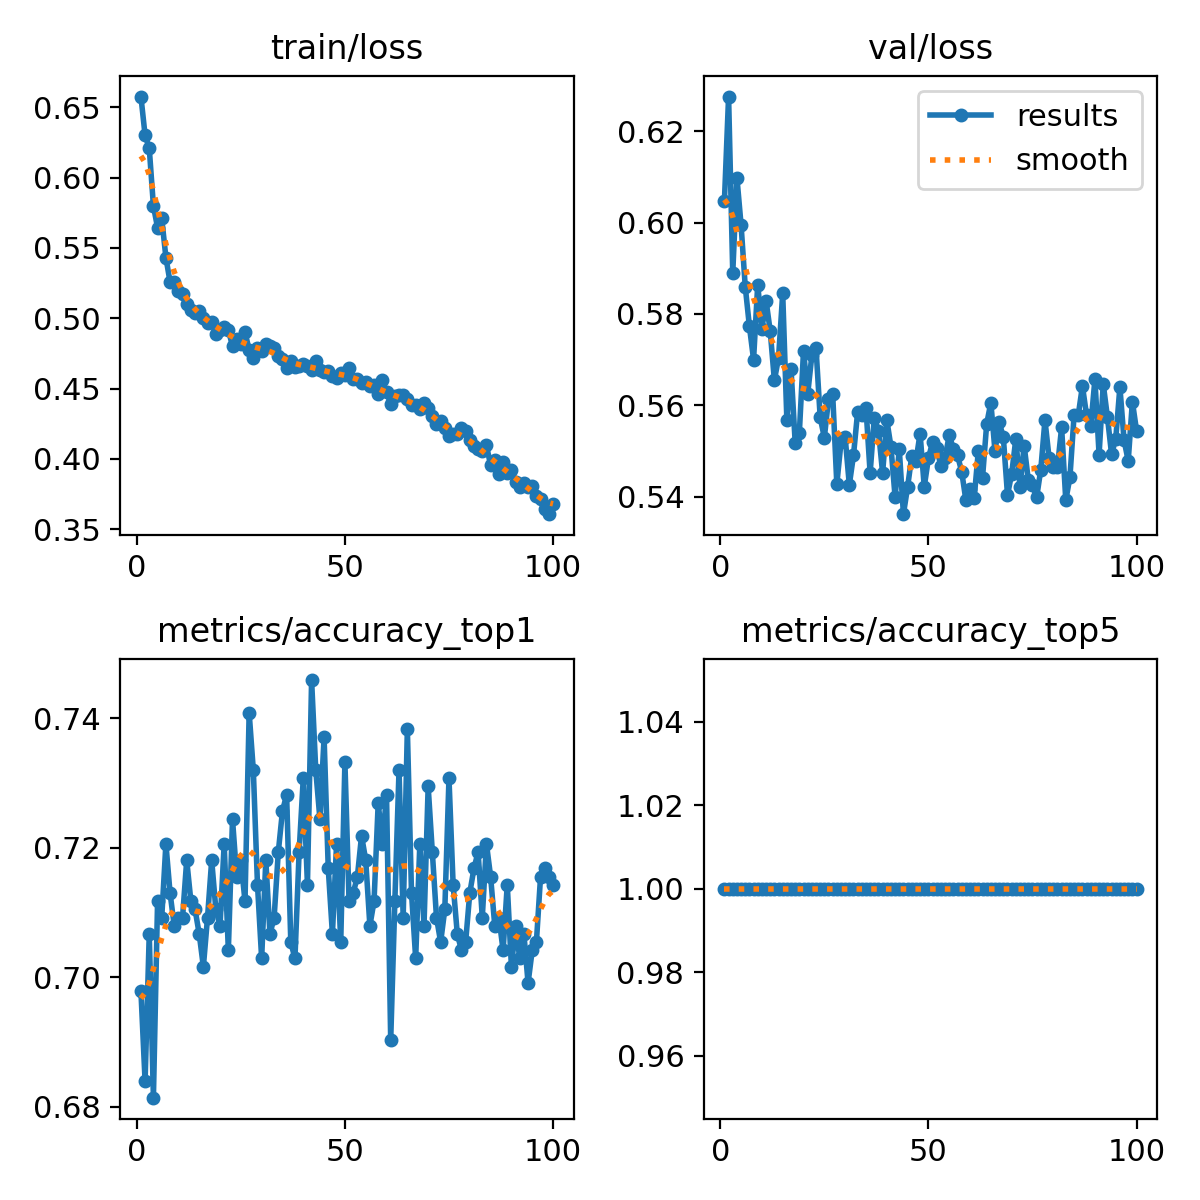

The table this chart was drawn from, first rows:
epoch, time, train/loss, metrics/accuracy_top1, metrics/accuracy_top5, val/loss, lr/pg0, lr/pg1, lr/pg2
1, 6.9, 0.6577, 0.6978, 1, 0.6048, 0.0002353, 0.0002353, 0.0002353
2, 12.26, 0.6301, 0.6839, 1, 0.6276, 0.0004686, 0.0004686, 0.0004686
3, 17.87, 0.6209, 0.7067, 1, 0.5889, 0.0006972, 0.0006972, 0.0006972
4, 23.27, 0.5799, 0.6814, 1, 0.6099, 0.0006928, 0.0006928, 0.0006928
5, 28.82, 0.5644, 0.7118, 1, 0.5995, 0.0006857, 0.0006857, 0.0006857
6, 34.22, 0.571, 0.7092, 1, 0.586, 0.0006787, 0.0006787, 0.0006787
7, 39.79, 0.5432, 0.7206, 1, 0.5773, 0.0006716, 0.0006716, 0.0006716
8, 45.32, 0.5257, 0.713, 1, 0.57, 0.0006645, 0.0006645, 0.0006645
9, 50.96, 0.5261, 0.708, 1, 0.5864, 0.0006575, 0.0006575, 0.0006575
10, 56.43, 0.5196, 0.7092, 1, 0.5767, 0.0006504, 0.0006504, 0.0006504
11, 62.05, 0.517, 0.7092, 1, 0.5829, 0.0006433, 0.0006433, 0.0006433
12, 67.46, 0.5098, 0.7181, 1, 0.5762, 0.0006362, 0.0006362, 0.0006362
13, 73.05, 0.5057, 0.7118, 1, 0.5655, 0.0006292, 0.0006292, 0.0006292
14, 78.52, 0.5041, 0.7105, 1, 0.5704, 0.0006221, 0.0006221, 0.0006221
15, 84.12, 0.5054, 0.7067, 1, 0.5845, 0.000615, 0.000615, 0.000615
16, 89.74, 0.4999, 0.7016, 1, 0.5568, 0.000608, 0.000608, 0.000608
17, 95.3, 0.4968, 0.7092, 1, 0.568, 0.0006009, 0.0006009, 0.0006009
18, 100.7, 0.497, 0.7181, 1, 0.5518, 0.0005938, 0.0005938, 0.0005938
19, 106.2, 0.489, 0.7105, 1, 0.5541, 0.0005868, 0.0005868, 0.0005868
20, 111.8, 0.4919, 0.708, 1, 0.5719, 0.0005797, 0.0005797, 0.0005797
21, 117.2, 0.494, 0.7206, 1, 0.5624, 0.0005726, 0.0005726, 0.0005726
22, 122.9, 0.4916, 0.7042, 1, 0.5709, 0.0005656, 0.0005656, 0.0005656
23, 128.2, 0.4802, 0.7244, 1, 0.5726, 0.0005585, 0.0005585, 0.0005585
24, 133.9, 0.4852, 0.7156, 1, 0.5574, 0.0005514, 0.0005514, 0.0005514
25, 139.2, 0.4816, 0.7181, 1, 0.5529, 0.0005444, 0.0005444, 0.0005444
26, 144.9, 0.49, 0.7118, 1, 0.5613, 0.0005373, 0.0005373, 0.0005373
27, 150.1, 0.4776, 0.7408, 1, 0.5626, 0.0005302, 0.0005302, 0.0005302
28, 155.9, 0.4719, 0.732, 1, 0.5428, 0.0005231, 0.0005231, 0.0005231
29, 161.2, 0.4787, 0.7143, 1, 0.5519, 0.0005161, 0.0005161, 0.0005161
30, 166.9, 0.477, 0.7029, 1, 0.5531, 0.000509, 0.000509, 0.000509
31, 172.3, 0.4818, 0.7181, 1, 0.5426, 0.0005019, 0.0005019, 0.0005019
32, 177.9, 0.4803, 0.7067, 1, 0.549, 0.0004949, 0.0004949, 0.0004949
33, 183.3, 0.4786, 0.7092, 1, 0.5586, 0.0004878, 0.0004878, 0.0004878
34, 188.7, 0.4734, 0.7193, 1, 0.5579, 0.0004807, 0.0004807, 0.0004807
35, 194.3, 0.4711, 0.7257, 1, 0.5595, 0.0004737, 0.0004737, 0.0004737
36, 199.8, 0.4646, 0.7282, 1, 0.5452, 0.0004666, 0.0004666, 0.0004666
37, 205.6, 0.4698, 0.7054, 1, 0.5573, 0.0004595, 0.0004595, 0.0004595
38, 210.7, 0.4651, 0.7029, 1, 0.5545, 0.0004525, 0.0004525, 0.0004525
39, 216.5, 0.4659, 0.7193, 1, 0.5452, 0.0004454, 0.0004454, 0.0004454
40, 221.9, 0.4674, 0.7307, 1, 0.5568, 0.0004383, 0.0004383, 0.0004383
41, 227.8, 0.4662, 0.7143, 1, 0.551, 0.0004313, 0.0004313, 0.0004313
42, 233.3, 0.4635, 0.7459, 1, 0.5399, 0.0004242, 0.0004242, 0.0004242
43, 239.2, 0.4693, 0.732, 1, 0.5504, 0.0004171, 0.0004171, 0.0004171
44, 244.7, 0.4629, 0.7244, 1, 0.5362, 0.0004101, 0.0004101, 0.0004101
45, 250.5, 0.4617, 0.737, 1, 0.5421, 0.000403, 0.000403, 0.000403
46, 256, 0.4625, 0.7168, 1, 0.5489, 0.0003959, 0.0003959, 0.0003959
47, 261.7, 0.4589, 0.7067, 1, 0.5478, 0.0003888, 0.0003888, 0.0003888
48, 267.4, 0.4576, 0.7206, 1, 0.5538, 0.0003818, 0.0003818, 0.0003818
49, 273.1, 0.4614, 0.7054, 1, 0.5422, 0.0003747, 0.0003747, 0.0003747
50, 278.8, 0.46, 0.7332, 1, 0.5484, 0.0003676, 0.0003676, 0.0003676
51, 284.3, 0.4644, 0.7118, 1, 0.552, 0.0003606, 0.0003606, 0.0003606
52, 290.3, 0.4567, 0.713, 1, 0.5508, 0.0003535, 0.0003535, 0.0003535
53, 296, 0.4568, 0.7156, 1, 0.5467, 0.0003464, 0.0003464, 0.0003464
54, 302.3, 0.4543, 0.7219, 1, 0.5485, 0.0003394, 0.0003394, 0.0003394
55, 308.1, 0.4547, 0.7181, 1, 0.5535, 0.0003323, 0.0003323, 0.0003323
56, 314, 0.4515, 0.708, 1, 0.5505, 0.0003252, 0.0003252, 0.0003252
57, 319.9, 0.4523, 0.7118, 1, 0.549, 0.0003182, 0.0003182, 0.0003182
58, 325.8, 0.4461, 0.7269, 1, 0.5455, 0.0003111, 0.0003111, 0.0003111
59, 331.6, 0.4559, 0.7206, 1, 0.5393, 0.000304, 0.000304, 0.000304
60, 337.7, 0.4472, 0.7282, 1, 0.5417, 0.000297, 0.000297, 0.000297
... 40 more rows
